Photos from the image-classification dataset "nonfixed_data" in the GitHub repository k6zma/CavitationBubbles. Its 14 classes are: 0_water, 12.5_ alcohol, 12.5_alcohol, 25_ alcohol, 25_alcohol, 50_ alcohol, 50_alcohol, 5_ alcohol, 5_alcohol, 75_ alcohol, 75_alcohol, 96_ alcohol, 96_alcohol, Water.

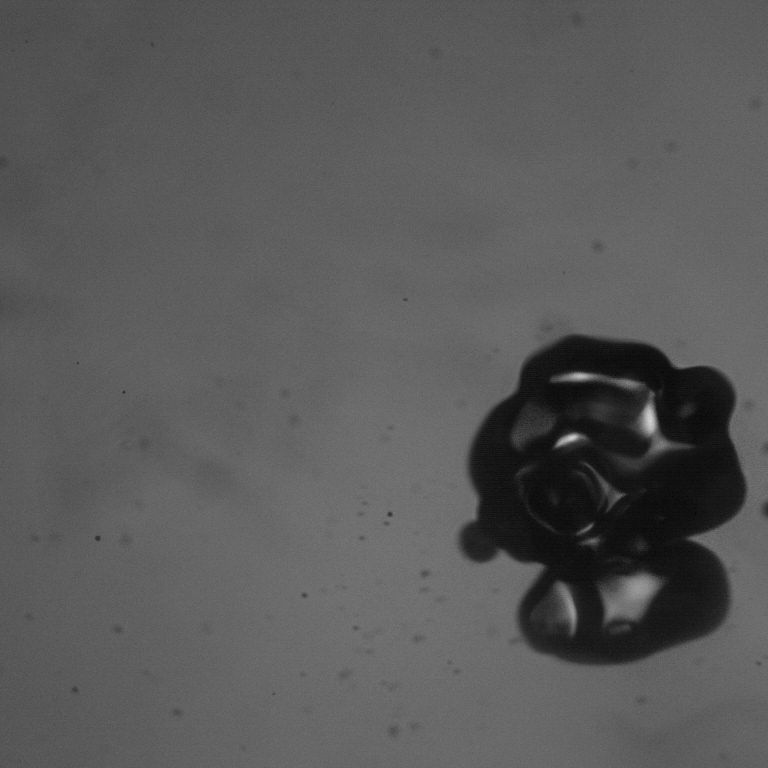
Label: 50_ alcohol

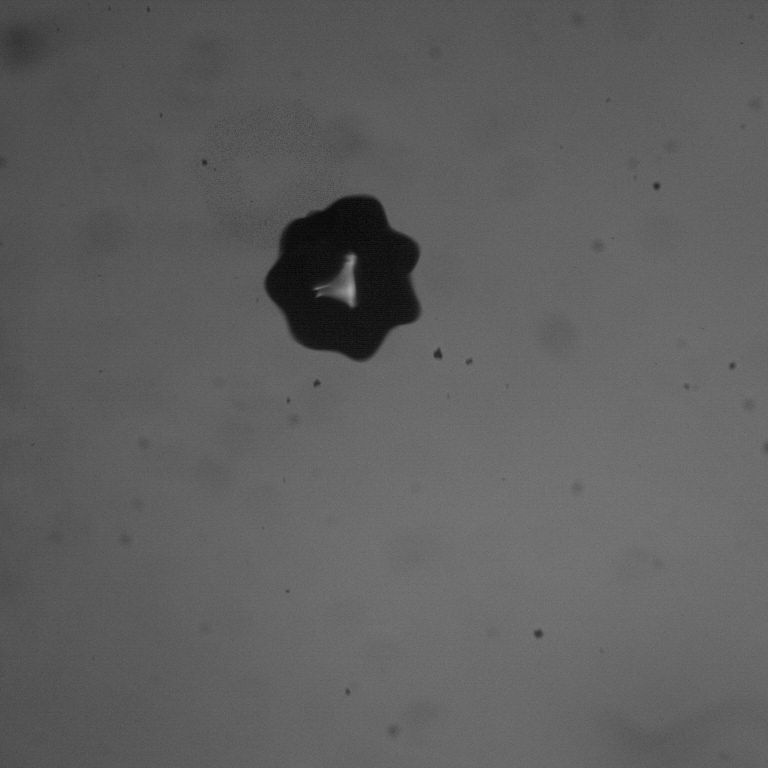
Label: 5_ alcohol

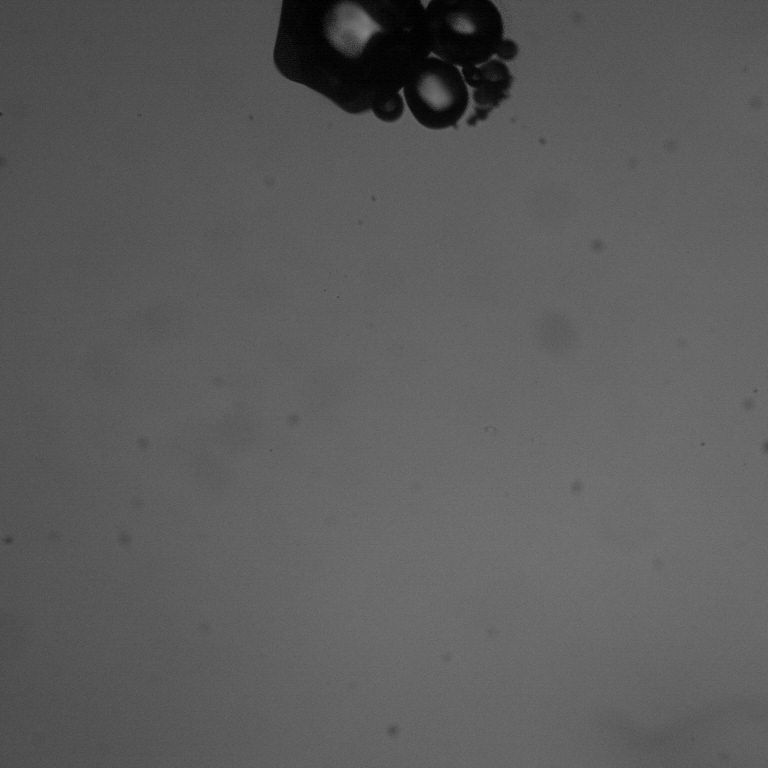
Label: 12.5_ alcohol

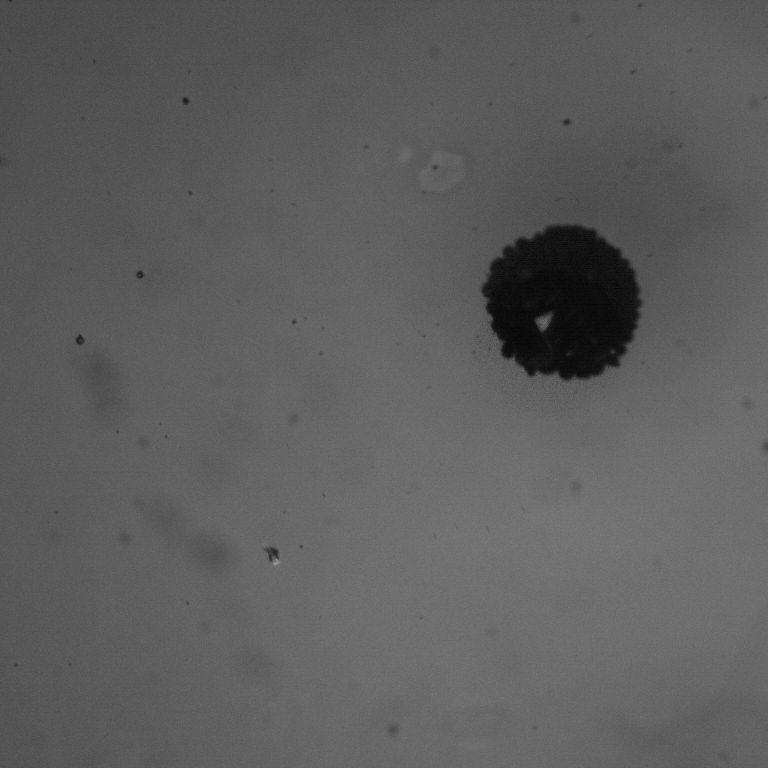
Label: 25_alcohol

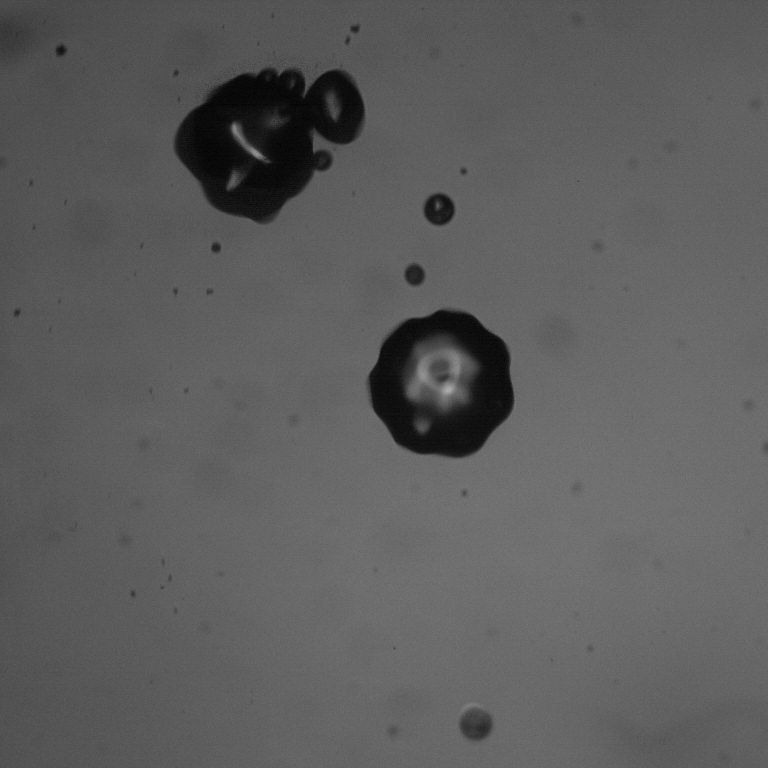
Label: 5_alcohol

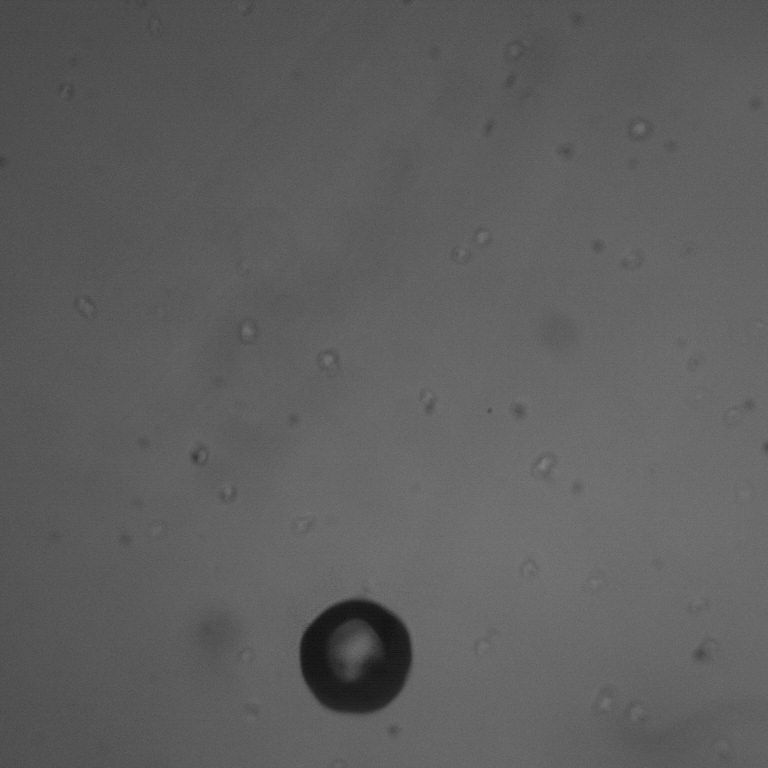
Label: Water
